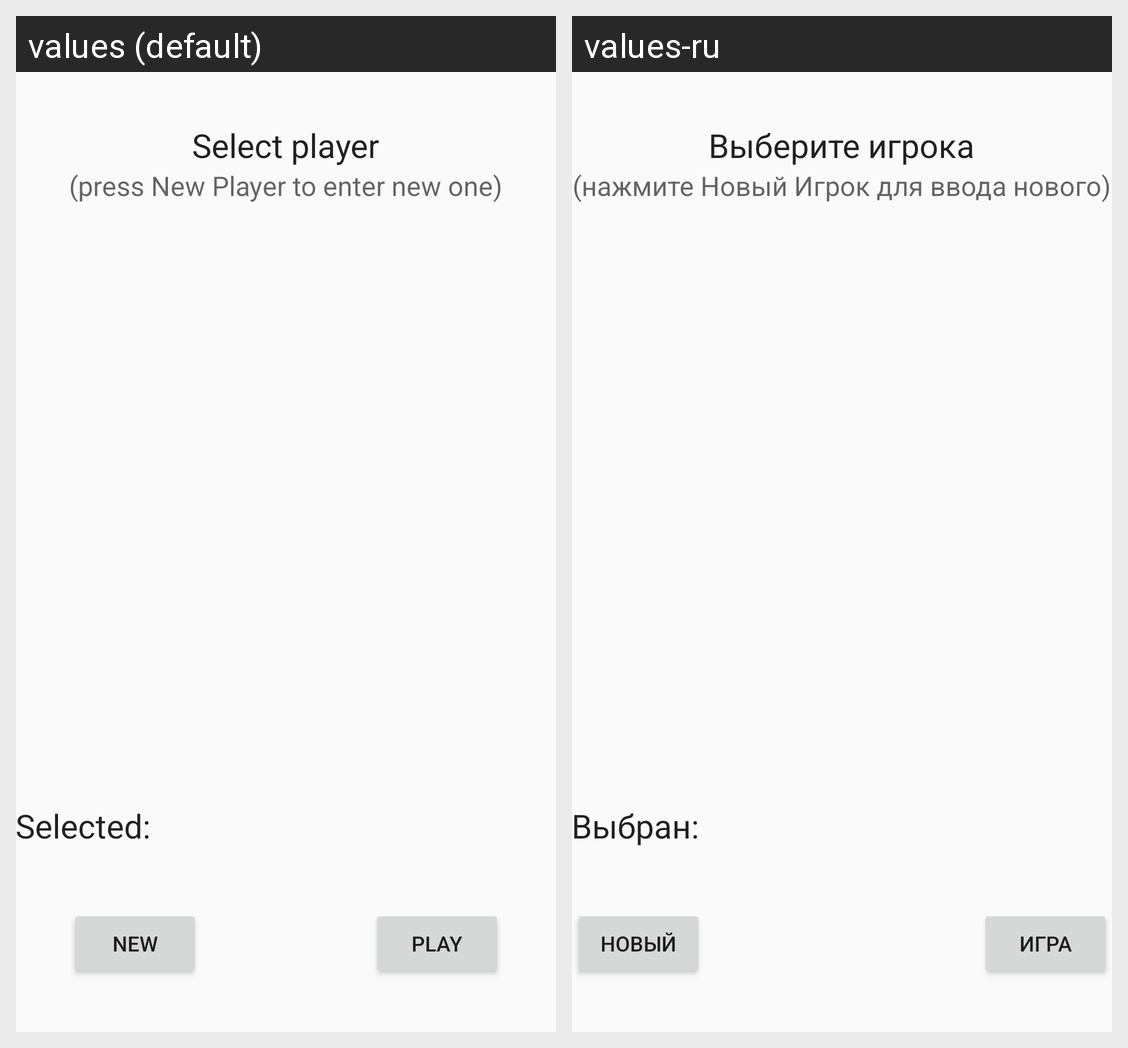

This grid shows one Android layout under two languages. Give, for every string resource on the screen, its name, the default text and each shown locale's text.
Android screen res/layout/activity_player.xml rendered under 2 locales, left to right: values (default), values-ru. Device: Nexus 5 (rendered at 1080×1920; each locale shown at half size, 540×960, under a caption strip naming it); theme AppTheme.
Strings drawn on this screen, with the default value and each locale's value (text and hints the layout hard-codes, and strings that could not be matched under every locale, appear in the picture but are not listed):

tSelectPlayer
  values: Select player
  values-ru: Выберите игрока

tPrsNewToEnterNew
  values: (press New Player to enter new one)
  values-ru: (нажмите Новый Игрок для ввода нового)

btnNewPlr
  values: New
  values-ru: Новый

btnPlay
  values: Play
  values-ru: Игра

tSelected
  values: Selected:
  values-ru: Выбран:
